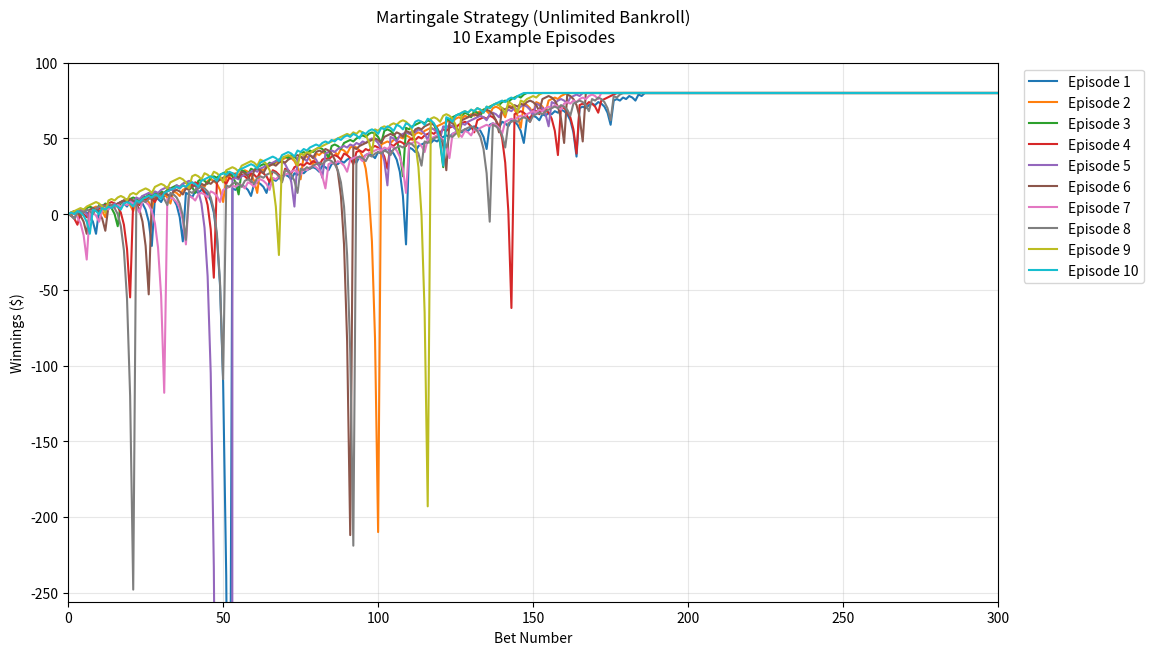
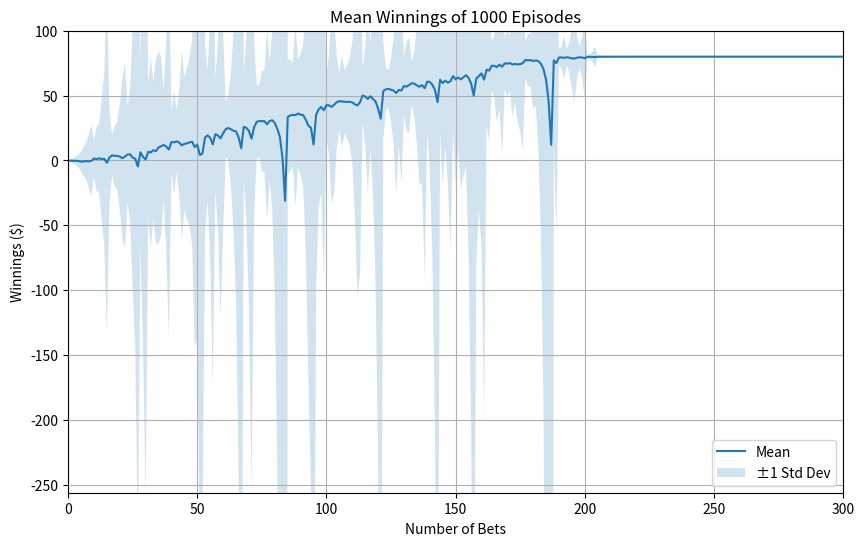
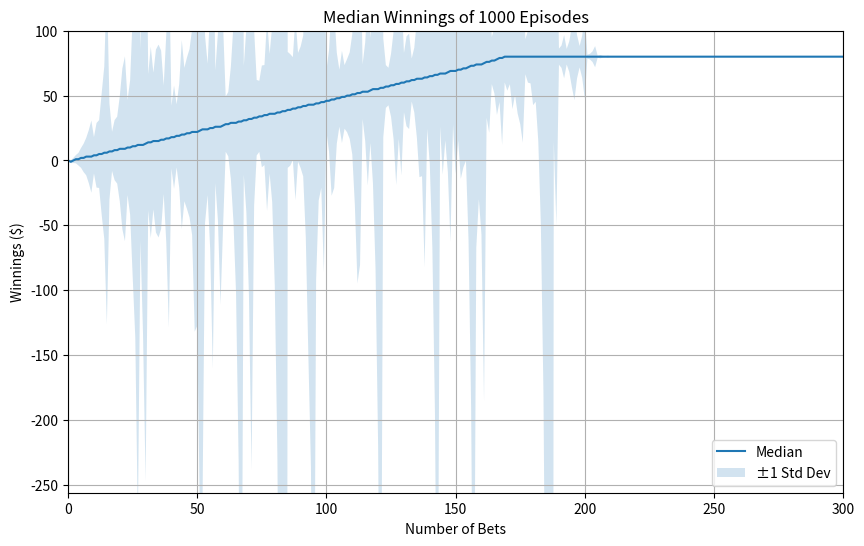
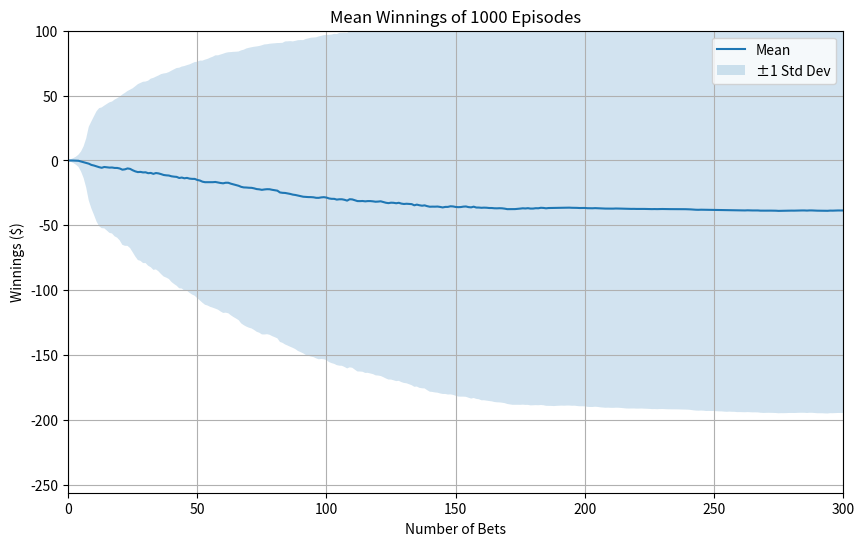
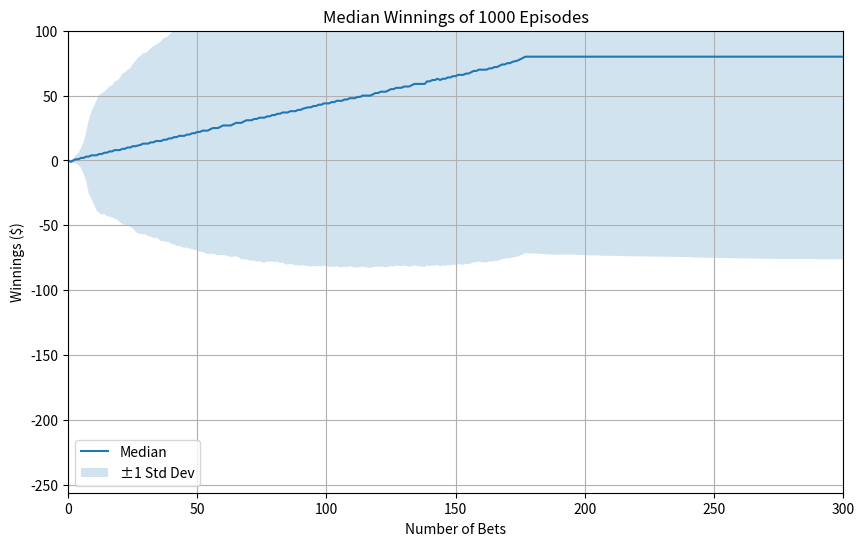

These figures' Python source, in order:
""""""  		  	   		 	 	 			  		 			 	 	 		 		 	
"""Assess a betting strategy.  		  	   		 	 	 			  		 			 	 	 		 		 	
  		  	   		 	 	 			  		 			 	 	 		 		 	
Copyright 2018, Georgia Institute of Technology (Georgia Tech)  		  	   		 	 	 			  		 			 	 	 		 		 	
Atlanta, Georgia 30332  		  	   		 	 	 			  		 			 	 	 		 		 	
All Rights Reserved  		  	   		 	 	 			  		 			 	 	 		 		 	
  		  	   		 	 	 			  		 			 	 	 		 		 	
Template code for CS 4646/7646  		  	   		 	 	 			  		 			 	 	 		 		 	
  		  	   		 	 	 			  		 			 	 	 		 		 	
Georgia Tech asserts copyright ownership of this template and all derivative  		  	   		 	 	 			  		 			 	 	 		 		 	
works, including solutions to the projects assigned in this course. Students  		  	   		 	 	 			  		 			 	 	 		 		 	
and other users of this template code are advised not to share it with others  		  	   		 	 	 			  		 			 	 	 		 		 	
or to make it available on publicly viewable websites including repositories  		  	   		 	 	 			  		 			 	 	 		 		 	
such as github and gitlab.  This copyright statement should not be removed  		  	   		 	 	 			  		 			 	 	 		 		 	
or edited.  		  	   		 	 	 			  		 			 	 	 		 		 	
  		  	   		 	 	 			  		 			 	 	 		 		 	
We do grant permission to share solutions privately with non-students such  		  	   		 	 	 			  		 			 	 	 		 		 	
as potential employers. However, sharing with other current or future  		  	   		 	 	 			  		 			 	 	 		 		 	
students of CS 7646 is prohibited and subject to being investigated as a  		  	   		 	 	 			  		 			 	 	 		 		 	
GT honor code violation.  		  	   		 	 	 			  		 			 	 	 		 		 	
  		  	   		 	 	 			  		 			 	 	 		 		 	
-----do not edit anything above this line---  		  	   		 	 	 			  		 			 	 	 		 		 	
  		  	   		 	 	 			  		 			 	 	 		 		 	
Student Name: Umar Rafi 		  	   		 	 	 			  		 			 	 	 		 		 	
GT User ID: urafi3		  	   		 	 	 			  		 			 	 	 		 		 	
GT ID: 904074839 		  	   		 	 	 			  		 			 	 	 		 		 	
"""  


"""
                               MARTINGALE ROULETTE SIMULATION 

This project simulates a simple gambling strategy based on Professor Balch's actual betting approach using 
the Martingale system. The simulation runs 1000-bet episodes on an American roulette wheel, repeatedly doubling 
the bet after losses until a win occurs or a target profit of $80 is reached. Results are obtained using the 
get_spin_result(win_prob) function to model spin outcomes.


OBJECTIVE:

Simulate and evaluate the Martingale betting strategy over multiple episodes using
an American roulette wheel to understand the risks and expected returns of the system.


PSEUDOCODE:

episode_winnings = $0
while episode_winnings < $80:
    won = False
    bet_amount = $1
    while not won
        wager bet_amount on black
        won = result of roulette wheel spin
        if won == True:
            episode_winnings = episode_winnings + bet_amount
        else:
            episode_winnings = episode_winnings - bet_amount
            bet_amount = bet_amount * 2

STEPS:

# 1. Import required libraries
# 2. Define student metadata functions 
# 3. Define function `get_spin_result()` to simulate roulette spin based on winning probability
# 4. Define `simulate_episode()`:
#    a. Initialize winnings array and betting variables
#    b. Run spins up to max_spins or until target winnings are met
#    c. Apply Martingale logic: double bet after loss, reset after win
#    d. Record cumulative winnings per spin
# 5. Define `simulate_episode_realistic()`:
#    a. Same as above, but with additional bankroll constraint
#    b. Stops if bankroll is exhausted
# 6. Define `calculate_expectation()`:
#    a. Calculate expected value of final winnings from simulation
#    b. Use weighted probability of unique ending values
# 7. Define `test_code()` to run simulations and generate figures:
#    a. Set random seed based on GT ID for reproducibility
#    b. Simulate multiple episodes of betting strategy
#    c. Plot 10 example episodes showing first 300 spins
#    d. Plot mean winnings across episodes with standard deviation shading
#    e. Save visualizations as images
# 8. Final Results Summary and Expectation Calculation
# 9: Entry point for the simulation script
"""


#************************************************************#


# STEP 1: Import required libraries

import numpy as np               # Numerical computing library
import matplotlib                # Plotting library base module
matplotlib.use('Agg')            # Set non-interactive backend for saving plots
import matplotlib.pyplot as plt  # Plotting interface


# STEP 2: Define student metadata functions (author and GT ID)

def author():
    """  		  	   		 	 	 			  		 			 	 	 		 		 	
    :return: The GT username of the student  		  	   		 	 	 			  		 			 	 	 		 		 	
    :rtype: str  		  	   		 	 	 			  		 			 	 	 		 		 	
    """  		 
    return "urafi3"

def study_group():
    """
    Returns comma-separated GT usernames of study group members
    Example: "urafi3, jsmith42" or "urafi3" if working alone
    """
    return "urafi3"  # Workign alone on this assignment

def gtid():
    """  		  	   		 	 	 			  		 			 	 	 		 		 	
    :return: The GT ID of the student  		  	   		 	 	 			  		 			 	 	 		 		 	
    :rtype: int  		  	   		 	 	 			  		 			 	 	 		 		 	
    """  	
    return 904074839


# STEP 3: Define function `get_spin_result()` to simulate roulette spin based on winning probability

def get_spin_result(win_prob):
    """  		  	   		 	 	 			  		 			 	 	 		 		 	
    Given a win probability between 0 and 1, the function returns whether the probability will result in a win.  		  	   		 	 	 			  		 			 	 	 		 		 	
  		  	   		 	 	 			  		 			 	 	 		 		 	
    :param win_prob: The probability of winning  		  	   		 	 	 			  		 			 	 	 		 		 	
    :type win_prob: float  		  	   		 	 	 			  		 			 	 	 		 		 	
    :return: The result of the spin.  		  	   		 	 	 			  		 			 	 	 		 		 	
    :rtype: bool  		  	   		 	 	 			  		 			 	 	 		 		 	
    """  	
    result = False  		  	   		 	 	 			  		 			 	 	 		 		 	
    if np.random.random() <= win_prob:  		  	   		 	 	 			  		 			 	 	 		 		 	
        result = True  		  	   		 	 	 			  		 			 	 	 		 		 	
    return result  


# STEP 4: Simulates spins with Martingale betting, tracking cumulative winnings until max spins or target reached

def simulate_episode(max_spins=1000, target=80):
    """Simulation with proper array structure including initial value

    Parameters:
        max_spins (int): Maximum number of spins to simulate (default 1000)
        target (int): Profit target in dollars that will stop the episode (default $80)
    
    Returns:
        np.ndarray: Array of cumulative winnings where:
                   - index 0 represents initial state (always 0)
                   - index 1 represents after 1st spin
                   - index n represents after nth spin
    """

    # Initialize winnings array with max_spins+1 elements to include starting point (spin 0)
    winnings = np.zeros(max_spins + 1)  # Now includes initial value at index 0
    # Initialize tracking variables
    current_winnings = 0
    bet_amount = 1
    
    # Main simulation loop for each spin (starting at spin 1)
    for spin in range(1, max_spins + 1):
        if current_winnings >= target:
            winnings[spin:] = current_winnings  # Fill remaining spins with current value
            break
            
        won = get_spin_result(18/38)  # American roulette probability
        
        if won:  # Winning scenario:
            current_winnings += bet_amount
            bet_amount = 1  # Reset after win
        else: # Losing scenario:
            current_winnings -= bet_amount
            bet_amount *= 2  # Double after loss
        
        # Record current winnings after this spin
        winnings[spin] = current_winnings
    
    return winnings


# STEP 5: Simulates spins with Martingale betting and bankroll limit, stopping if bankroll exhausted or target reached

def simulate_episode_realistic(max_spins=1000, target=80, bankroll=256):
    """Realistic simulation with bankroll constraints and proper array structure"""
    winnings = np.zeros(max_spins + 1)  # Includes initial value
    current_winnings = 0
    bet_amount = 1
    consecutive_losses = 0
    
    for spin in range(1, max_spins + 1):
        if current_winnings >= target or current_winnings <= -bankroll:
            winnings[spin:] = current_winnings
            break
            
        # Calculate maximum possible bet considering bankroll
        remaining_cash = bankroll + current_winnings
        bet_amount = min(2**consecutive_losses, remaining_cash)
        
        won = get_spin_result(18/38)
        if won:
            current_winnings += bet_amount
            consecutive_losses = 0
            bet_amount = 1
        else:
            current_winnings -= bet_amount
            consecutive_losses += 1
        
        winnings[spin] = current_winnings
    
    return winnings


# STEP 6: Calculates expected final winnings from simulation outcomes using weighted probabilities

def calculate_expectation(results):
    
    """
    Calculates probability-weighted expectation of final winnings
    
    This computes the mathematical expectation (mean outcome) by considering each unique
    ending value and its relative frequency in the simulation results.
    
    Parameters:
        results (np.ndarray): 2D array of simulation results where:
                            - Each row represents one episode
                            - Last column (results[:,-1]) contains final winnings
    
    Returns:
        float: Expected value (probability-weighted average) of final winnings
    """
    # Extract all unique final winnings values and their counts
    # results[:,-1] gets the last element of each episode (final winnings)
    unique, counts = np.unique(results[:,-1], return_counts=True)

    # Convert raw counts to probabilities by dividing by total number of episodes
    probabilities = counts / counts.sum()

    # Calculate expectation as the weighted sum of outcomes
    # E[X] = Σ(x_i * P(x_i)) for all unique outcomes x_i
    expected_value = np.sum(unique * probabilities)
    
    return expected_value


# STEP 7: Experiment and Visualization Functions

def run_original_experiment(num_episodes=1000, max_spins=1000):
    """
    Run the original Martingale strategy simulation
    Returns: 2D numpy array of results (episodes x spins)
    """
    return np.array([simulate_episode(max_spins) for _ in range(num_episodes)])

def run_realistic_experiment(num_episodes=1000, max_spins=1000):
    """
    Run the realistic Martingale strategy simulation with bankroll constraint
    Returns: 2D numpy array of results (episodes x spins)
    """
    return np.array([simulate_episode_realistic(max_spins) for _ in range(num_episodes)])

def generate_episode_plot(results, filename="figure1.png"):
    """Plot 10 unlimited-money episodes"""
    plt.figure(figsize=(12, 7))
    colors = plt.cm.tab10(np.linspace(0, 1, 10))
    for i in range(10):
        plt.plot(results[i,:301], color=colors[i], label=f'Episode {i+1}')
    
    plt.title("Martingale Strategy (Unlimited Bankroll)\n10 Example Episodes", pad=15)
    plt.xlabel("Bet Number")
    plt.ylabel("Winnings ($)")
    plt.xlim(0, 300)
    plt.ylim(-256, 100)
    plt.legend(bbox_to_anchor=(1.02, 1))
    plt.grid(alpha=0.3)
    plt.savefig(filename, bbox_inches='tight', dpi=300)
    plt.close()

def generate_mean_plot(results, filename="figure2.png"):
    """Generate plot showing mean winnings with std dev"""
    plt.figure(figsize=(10, 6))
    plt.plot(np.mean(results, axis=0)[:301], label="Mean")
    plt.fill_between(range(301),
                   np.mean(results, axis=0)[:301] - np.std(results, axis=0)[:301],
                   np.mean(results, axis=0)[:301] + np.std(results, axis=0)[:301],
                   alpha=0.2, label="±1 Std Dev")
    plt.title("Mean Winnings of 1000 Episodes")
    plt.xlabel("Number of Bets")
    plt.ylabel("Winnings ($)")
    plt.xlim(0, 300)
    plt.ylim(-256, 100)
    plt.legend()
    plt.grid(True)
    plt.savefig(filename, bbox_inches='tight')
    plt.close()

def generate_median_plot(results, filename="figure3.png"):
    """Generate plot showing median winnings with std dev"""
    plt.figure(figsize=(10, 6))
    plt.plot(np.median(results, axis=0)[:301], label="Median")
    plt.fill_between(range(301),
                   np.median(results, axis=0)[:301] - np.std(results, axis=0)[:301],
                   np.median(results, axis=0)[:301] + np.std(results, axis=0)[:301],
                   alpha=0.2, label="±1 Std Dev")
    plt.title("Median Winnings of 1000 Episodes")
    plt.xlabel("Number of Bets")
    plt.ylabel("Winnings ($)")
    plt.xlim(0, 300)
    plt.ylim(-256, 100)
    plt.legend()
    plt.grid(True)
    plt.savefig(filename, bbox_inches='tight')
    plt.close()

def save_simulation_results(results_original, results_realistic, filename="p1_results.txt"):
    """Save experiment results to file"""
    # Open file in write mode (creates or overwrites)
    with open(filename, "w") as f:
        
        # Write header section
        f.write("=== Experiment Results ===\n")
        
        # Original strategy success rate (% episodes reaching >= $80)
        f.write(f"Original Strategy Success Rate: {np.mean([np.max(ep) >= 80 for ep in results_original]):.2%}\n")
        
        # Original strategy average final winnings
        f.write(f"Original Strategy Avg Final Winnings: ${np.mean(results_original[:,-1]):.2f}\n")
        
        # Original strategy probability-weighted expectation
        f.write(f"Original Strategy Expectation: ${calculate_expectation(results_original):.2f}\n\n")
        
        # Realistic strategy success rate (% episodes reaching >= $80)
        f.write(f"Realistic Strategy Success Rate: {np.mean([np.max(ep) >= 80 for ep in results_realistic]):.2%}\n")
        
        # Realistic strategy bankruptcy rate (% episodes reaching <= -$256)
        f.write(f"Realistic Strategy Bankruptcy Rate: {np.mean([np.min(ep) <= -256 for ep in results_realistic]):.2%}\n")
        
        # Realistic strategy average final winnings
        f.write(f"Realistic Strategy Avg Final Winnings: ${np.mean(results_realistic[:,-1]):.2f}\n")
        
        # Realistic strategy probability-weighted expectation
        f.write(f"Realistic Strategy Expectation: ${calculate_expectation(results_realistic):.2f}\n")


# STEP 8: Main test function

def test_code():
    """  		  	   		 	 	 			  		 			 	 	 		 		 	
    Method to test your code  		  	   		 	 	 			  		 			 	 	 		 		 	
    """  
    np.random.seed(gtid())
    
    # Run experiments
    original_results = run_original_experiment()
    realistic_results = run_realistic_experiment()
    
    # Generate figures for original strategy
    generate_episode_plot(original_results, "figure1.png")
    generate_mean_plot(original_results, "figure2.png")
    generate_median_plot(original_results, "figure3.png")
    
    # Generate figures for realistic strategy
    generate_mean_plot(realistic_results, "figure4.png")
    generate_median_plot(realistic_results, "figure5.png")
    
    # Save results
    save_simulation_results(original_results, realistic_results)


# STEP 9: Entry point

if __name__ == "__main__":
    test_code()
